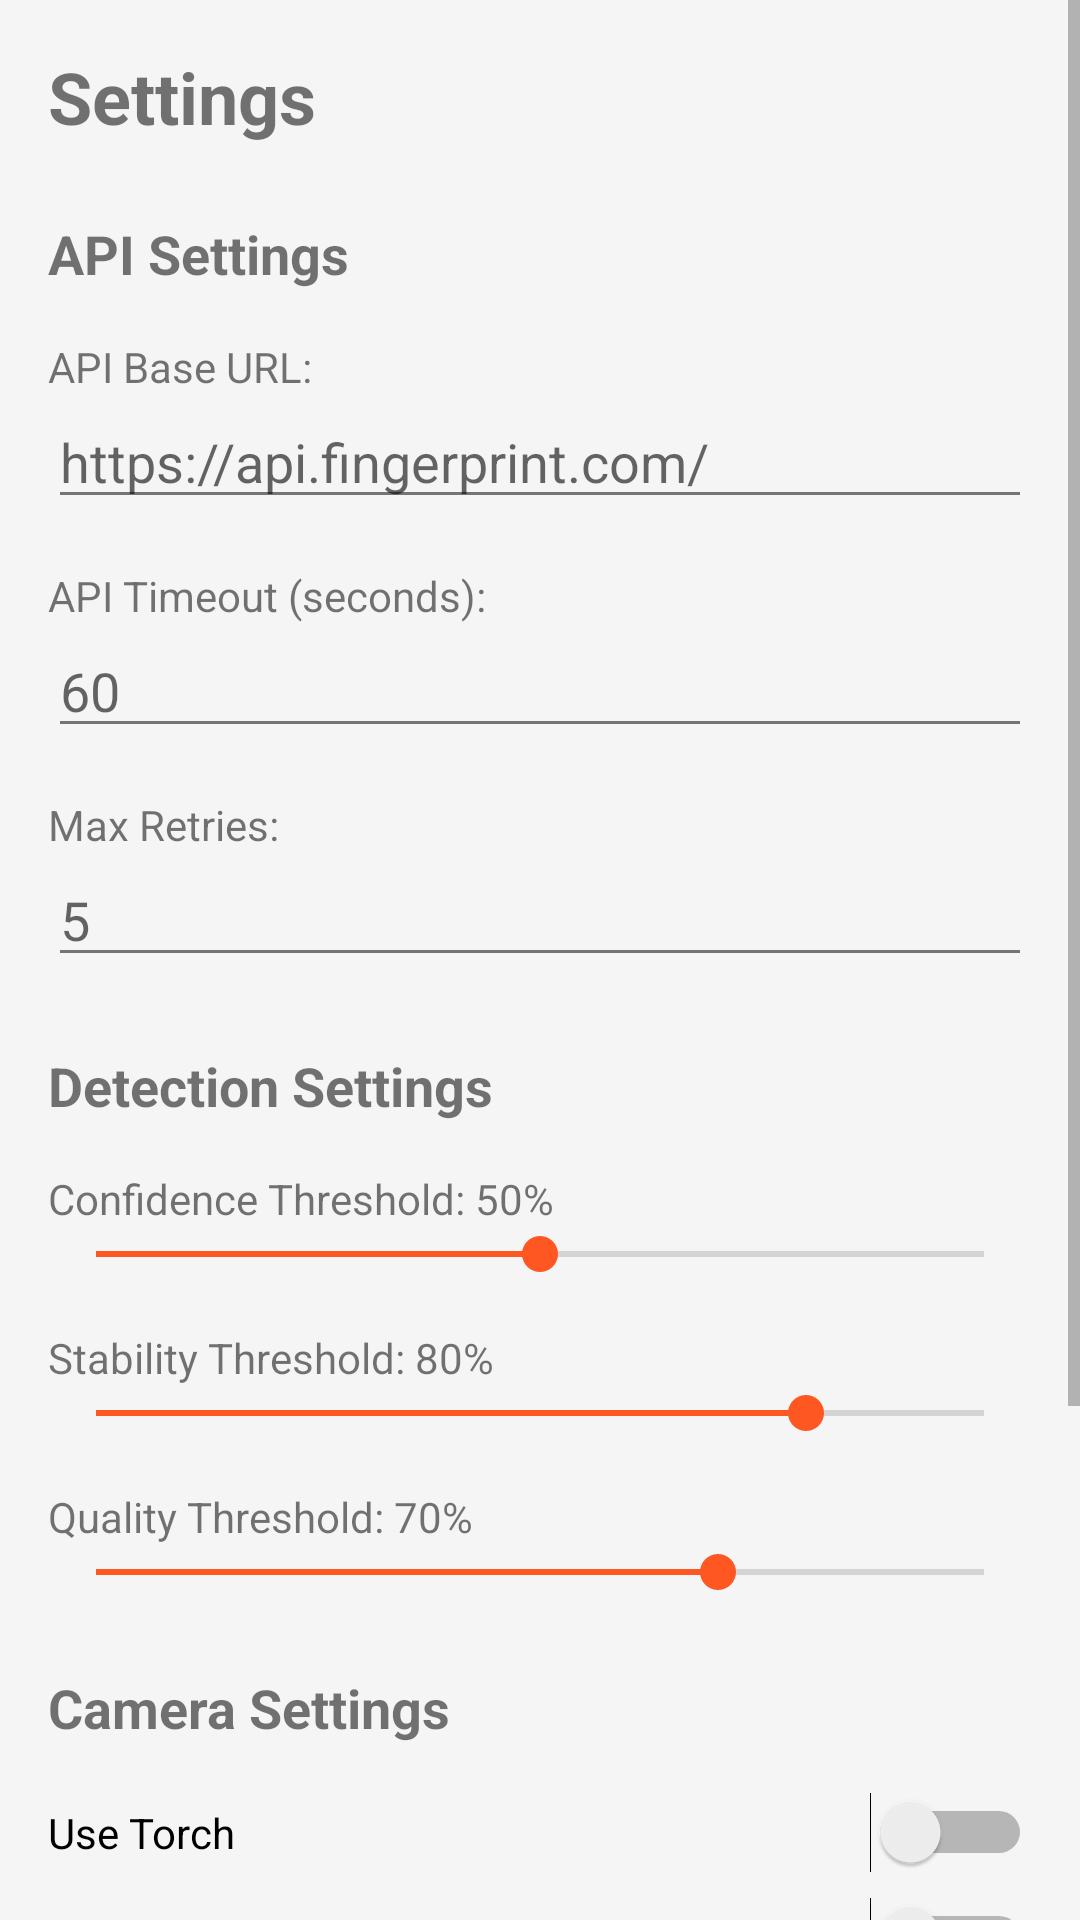

Layout XML and referenced resources for this Android screen:
<!-- AndroidManifest.xml: activity theme Theme.Blue -->
<!-- res/layout/activity_settings.xml -->
<?xml version="1.0" encoding="utf-8"?>
<ScrollView xmlns:android="http://schemas.android.com/apk/res/android"
    android:layout_width="match_parent"
    android:layout_height="match_parent">

    <LinearLayout
        android:layout_width="match_parent"
        android:layout_height="wrap_content"
        android:orientation="vertical"
        android:padding="16dp">

        <TextView
            android:layout_width="wrap_content"
            android:layout_height="wrap_content"
            android:text="Settings"
            android:textSize="24sp"
            android:textStyle="bold"
            android:layout_marginBottom="24dp"
            android:gravity="center" />

        
        <TextView
            android:layout_width="wrap_content"
            android:layout_height="wrap_content"
            android:text="API Settings"
            android:textSize="18sp"
            android:textStyle="bold"
            android:layout_marginBottom="16dp" />

        <TextView
            android:layout_width="wrap_content"
            android:layout_height="wrap_content"
            android:text="API Base URL:"
            android:textSize="14sp" />

        <EditText
            android:id="@+id/apiUrlEdit"
            android:layout_width="match_parent"
            android:layout_height="wrap_content"
            android:hint="https://api.fingerprint.com/"
            android:inputType="textUri"
            android:layout_marginBottom="16dp" />

        <TextView
            android:layout_width="wrap_content"
            android:layout_height="wrap_content"
            android:text="API Timeout (seconds):"
            android:textSize="14sp" />

        <EditText
            android:id="@+id/apiTimeoutEdit"
            android:layout_width="match_parent"
            android:layout_height="wrap_content"
            android:hint="60"
            android:inputType="number"
            android:layout_marginBottom="16dp" />

        <TextView
            android:layout_width="wrap_content"
            android:layout_height="wrap_content"
            android:text="Max Retries:"
            android:textSize="14sp" />

        <EditText
            android:id="@+id/maxRetriesEdit"
            android:layout_width="match_parent"
            android:layout_height="wrap_content"
            android:hint="5"
            android:inputType="number"
            android:layout_marginBottom="24dp" />

        
        <TextView
            android:layout_width="wrap_content"
            android:layout_height="wrap_content"
            android:text="Detection Settings"
            android:textSize="18sp"
            android:textStyle="bold"
            android:layout_marginBottom="16dp" />

        <TextView
            android:id="@+id/confidenceThresholdText"
            android:layout_width="wrap_content"
            android:layout_height="wrap_content"
            android:text="Confidence Threshold: 50%"
            android:textSize="14sp" />

        <SeekBar
            android:id="@+id/confidenceThresholdSeekBar"
            android:layout_width="match_parent"
            android:layout_height="wrap_content"
            android:max="100"
            android:progress="50"
            android:layout_marginBottom="16dp" />

        <TextView
            android:id="@+id/stabilityThresholdText"
            android:layout_width="wrap_content"
            android:layout_height="wrap_content"
            android:text="Stability Threshold: 80%"
            android:textSize="14sp" />

        <SeekBar
            android:id="@+id/stabilityThresholdSeekBar"
            android:layout_width="match_parent"
            android:layout_height="wrap_content"
            android:max="100"
            android:progress="80"
            android:layout_marginBottom="16dp" />

        <TextView
            android:id="@+id/qualityThresholdText"
            android:layout_width="wrap_content"
            android:layout_height="wrap_content"
            android:text="Quality Threshold: 70%"
            android:textSize="14sp" />

        <SeekBar
            android:id="@+id/qualityThresholdSeekBar"
            android:layout_width="match_parent"
            android:layout_height="wrap_content"
            android:max="100"
            android:progress="70"
            android:layout_marginBottom="24dp" />

        
        <TextView
            android:layout_width="wrap_content"
            android:layout_height="wrap_content"
            android:text="Camera Settings"
            android:textSize="18sp"
            android:textStyle="bold"
            android:layout_marginBottom="16dp" />

        <Switch
            android:id="@+id/useTorchSwitch"
            android:layout_width="match_parent"
            android:layout_height="wrap_content"
            android:text="Use Torch"
            android:layout_marginBottom="8dp" />

        <Switch
            android:id="@+id/autoFocusSwitch"
            android:layout_width="match_parent"
            android:layout_height="wrap_content"
            android:text="Auto Focus"
            android:layout_marginBottom="24dp" />

        
        <TextView
            android:layout_width="wrap_content"
            android:layout_height="wrap_content"
            android:text="Debug Settings"
            android:textSize="18sp"
            android:textStyle="bold"
            android:layout_marginBottom="16dp" />

        <Switch
            android:id="@+id/debugModeSwitch"
            android:layout_width="match_parent"
            android:layout_height="wrap_content"
            android:text="Debug Mode"
            android:layout_marginBottom="8dp" />

        <Switch
            android:id="@+id/saveDebugImagesSwitch"
            android:layout_width="match_parent"
            android:layout_height="wrap_content"
            android:text="Save Debug Images"
            android:layout_marginBottom="24dp" />

        
        <LinearLayout
            android:layout_width="match_parent"
            android:layout_height="wrap_content"
            android:orientation="horizontal"
            android:gravity="center">

            <Button
                android:id="@+id/backButton"
                android:layout_width="wrap_content"
                android:layout_height="wrap_content"
                android:text="Back"
                android:layout_marginEnd="8dp" />

            <Button
                android:id="@+id/resetButton"
                android:layout_width="wrap_content"
                android:layout_height="wrap_content"
                android:text="Reset"
                android:layout_marginEnd="8dp" />

            <Button
                android:id="@+id/saveButton"
                android:layout_width="wrap_content"
                android:layout_height="wrap_content"
                android:text="Save"
                android:background="@android:color/holo_blue_dark"
                android:textColor="#FFFFFF" />

        </LinearLayout>

    </LinearLayout>

</ScrollView>
<!-- resources referenced by this layout -->
<resources>
  <style name="Theme.Blue" parent="Theme.MaterialComponents.Light.NoActionBar">
          
          <item name="colorPrimary">@color/primary_color</item>
          <item name="colorPrimaryVariant">@color/primary_dark</item>
          <item name="colorOnPrimary">@color/white</item>
          
          
          <item name="colorSecondary">@color/secondary_color</item>
          <item name="colorSecondaryVariant">@color/secondary_dark</item>
          <item name="colorOnSecondary">@color/white</item>
          
          
          <item name="android:statusBarColor">@color/primary_dark</item>
          
          
          <item name="android:textColorPrimary">@color/text_primary</item>
          <item name="android:textColorSecondary">@color/text_secondary</item>
          
          
          <item name="android:colorBackground">@color/background_primary</item>
          <item name="colorSurface">@color/card_background</item>
          
          
          <item name="colorError">@color/error_color</item>
          <item name="colorOnError">@color/white</item>
          
          
          <item name="shapeAppearanceSmallComponent">@style/ShapeAppearance.App.SmallComponent</item>
          <item name="shapeAppearanceMediumComponent">@style/ShapeAppearance.App.MediumComponent</item>
          <item name="shapeAppearanceLargeComponent">@style/ShapeAppearance.App.LargeComponent</item>
      </style>
  <color name="primary_color">#1976D2</color>
  <color name="primary_dark">#1565C0</color>
  <color name="white">#FFFFFF</color>
  <color name="secondary_color">#FF5722</color>
  <color name="secondary_dark">#E64A19</color>
  <color name="text_primary">#212121</color>
  <color name="text_secondary">#757575</color>
  <color name="background_primary">#F5F5F5</color>
  <color name="card_background">#FFFFFF</color>
  <color name="error_color">#F44336</color>
  <style name="ShapeAppearance.App.SmallComponent" parent="ShapeAppearance.MaterialComponents.SmallComponent">
          <item name="cornerFamily">rounded</item>
          <item name="cornerSize">8dp</item>
      </style>
  <style name="ShapeAppearance.App.MediumComponent" parent="ShapeAppearance.MaterialComponents.MediumComponent">
          <item name="cornerFamily">rounded</item>
          <item name="cornerSize">12dp</item>
      </style>
  <style name="ShapeAppearance.App.LargeComponent" parent="ShapeAppearance.MaterialComponents.LargeComponent">
          <item name="cornerFamily">rounded</item>
          <item name="cornerSize">16dp</item>
      </style>
</resources>
